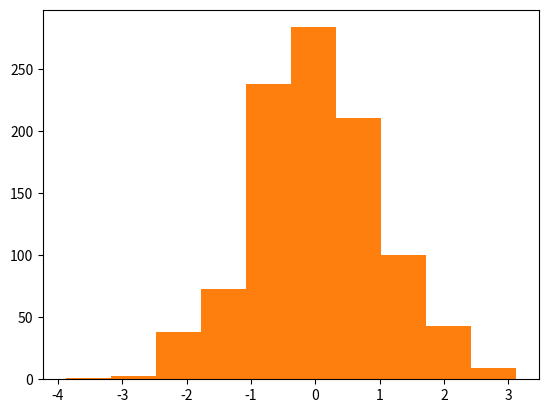

This figure's Python source:
import numpy as np

a = np.arange(10)
print(a)

b = np.arange(1,9,2)
print(b)

c = np.linspace(0,1,6)
print(c)

d = np.linspace(0,1,6,endpoint=False)
print(d)

e = np.linspace(0,1,7)
print(e)

f = np.zeros((2,2))
print(f)

g = np.ones((2,2))
print(g)

i = np.eye(2)
print(i)

h = np.diag([1,2,3])
print(h)

h1 = np.diag((1,2,3))
print(h1)

h2 = np.diag(np.arange(1,7,2))
print(h2)

h3 = np.arange(0,9).reshape(3,3)
print(h3)

h4 = np.diag(h3)#2차원에서 대각선
print(h4)

h5 = np.diag(h3, k =1)#2차원에서, 대각선옮김, 양수는 위로, 음수는 아래로
print(h5)

print(np.diag(np.diag(h3, k =1), k = -1))#2 > 1 > 2차원 이동

###############################자료형확인##########################################

print(np.ones((2,3)).dtype)
print(np.zeros((2,2)).dtype)
print(np.eye(4).dtype)

print(np.array([1+3j, 2 +5j]).dtype)

#난수생성 : np.random.rand() - [0부터 1)사이에 임의의 값, np.random.randn() - 정규분포(normal dist)에서 난수를 생성

f = np.random.rand(4)
print(f)
f1 = np.random.rand(2, 3)
print(f1)

g = np.random.randn(4)
print(g)

g1 = np.random.randn(2,3)
print(g1)

np.random.seed(0)
print(np.random.rand(4))

np.random.seed(0)
print(np.random.rand(4))

np.random.seed(1234)
print(np.random.rand(4))

import matplotlib.pyplot as plt
rand_numbers = np.random.rand(1000)
plt.hist(rand_numbers, bins=10)
plt.show()

gaussian_numbers = np.random.randn(1000)
plt.hist(gaussian_numbers, bins=10)
plt.show()

#예제문제
"""
[[1,1,1,1]
[1,1,1,1]
[1,1,1,2]
[1,6,1,1]]
3줄이내
"""
ex1 = np.ones((4,4))
ex1[2,3] = 2
ex1[3,1] = 6
print(ex1)

"""
[[0,0,0,0,0,0]
[2,0,0,0,0,0]
[0,3,0,0,0,0]
[0,0,4,0,0,0]
[0,0,0,5,0,0]
[0,0,0,0,6,0]]
"""
ex2 = np.diag(np.arange(2,7), k=-1)
print(ex2)

"""
[[4,3,4,3,4,3]
[2,1,2,1,2,1]
[4,3,4,3,4,3]
[2,1,2,1,2,1]]
"""
ex3 = np.tile(np.arange(4,0,-1).reshape((2,2)),(2,3))
print(ex3)
